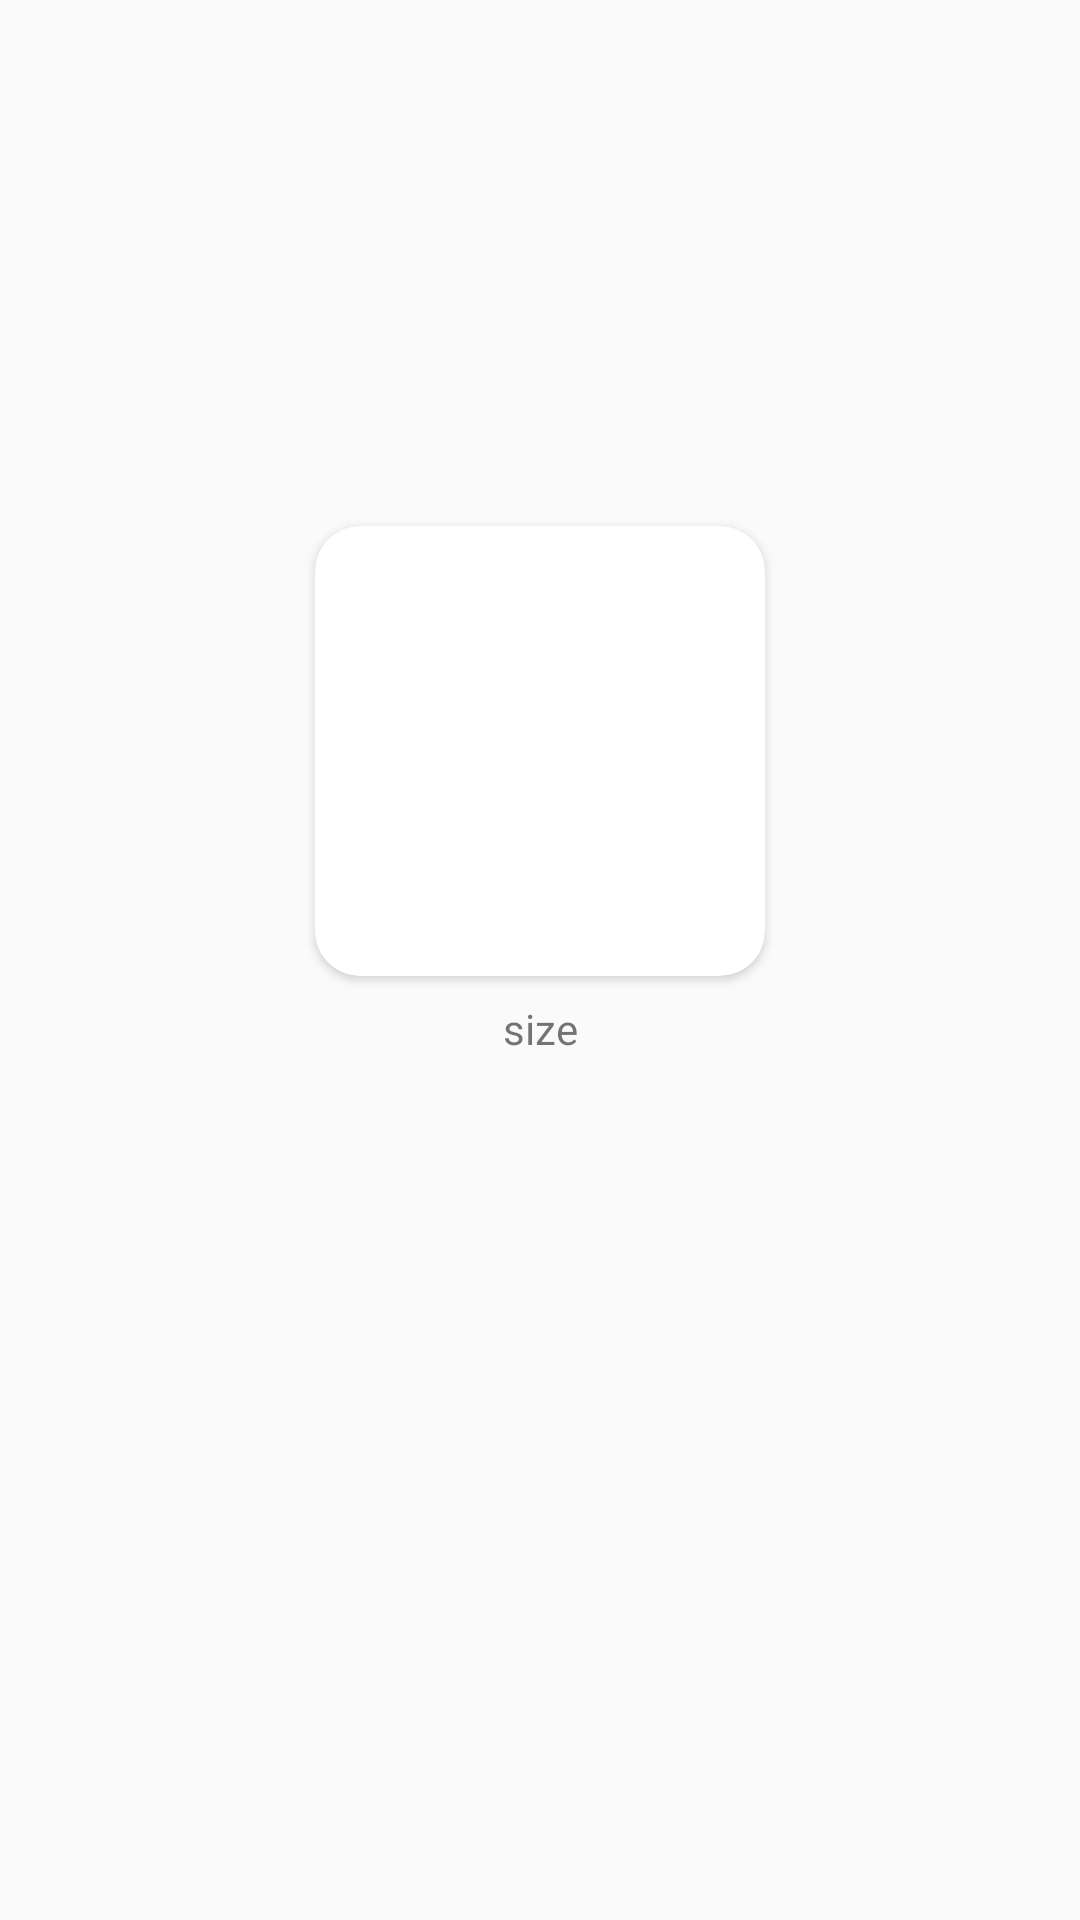

Here is an Android app screen rendered from its layout file. Give the layout XML and the strings, colors and styles it references.
<!-- AndroidManifest.xml: application theme AppTheme -->
<!-- res/layout/card.xml -->
<?xml version="1.0" encoding="utf-8"?>
<android.support.constraint.ConstraintLayout
    xmlns:android="http://schemas.android.com/apk/res/android"
    xmlns:app="http://schemas.android.com/apk/res-auto"
    xmlns:tools="http://schemas.android.com/tools"
    android:layout_width="match_parent"
    android:layout_height="wrap_content"
    android:id="@+id/card_layout">


    <android.support.v7.widget.CardView
        android:id="@+id/cardView"
        android:layout_width="150dp"
        android:layout_height="150dp"
        android:layout_marginStart="10dp"
        android:layout_marginEnd="10dp"
        android:elevation="20dp"
        app:cardCornerRadius="15dp"
        app:layout_constraintBottom_toBottomOf="parent"
        app:layout_constraintEnd_toEndOf="parent"
        app:layout_constraintStart_toStartOf="parent"
        app:layout_constraintTop_toTopOf="parent"
        app:layout_constraintVertical_bias="0.358">


        <ImageView
            android:id="@+id/imageCard"
            android:layout_width="match_parent"
            android:layout_height="match_parent"
            android:src="@drawable/apple" />
    </android.support.v7.widget.CardView>

    <TextView
        android:id="@+id/tv"
        android:layout_width="100dp"
        android:layout_height="wrap_content"
        android:layout_marginStart="8dp"
        android:layout_marginTop="8dp"
        android:layout_marginEnd="8dp"
        android:layout_marginBottom="8dp"
        android:gravity="center"
        android:text="size"
        app:layout_constraintBottom_toBottomOf="parent"
        app:layout_constraintEnd_toEndOf="parent"
        app:layout_constraintStart_toStartOf="parent"
        app:layout_constraintTop_toBottomOf="@+id/cardView"
        app:layout_constraintVertical_bias="0.0"
        tools:ignore="MissingConstraints" />
</android.support.constraint.ConstraintLayout>
<!-- resources referenced by this layout -->
<resources>
  <style name="AppTheme" parent="Theme.AppCompat.Light.DarkActionBar">
          
          <item name="colorPrimary">@color/colorPrimary</item>
          <item name="colorPrimaryDark">@color/colorPrimaryDark</item>
          <item name="colorAccent">@color/colorAccent</item>
  
      </style>
  <color name="colorPrimary">#F44336</color>
  <color name="colorPrimaryDark">#D32F2F</color>
  <color name="colorAccent">#7C4DFF</color>
</resources>
